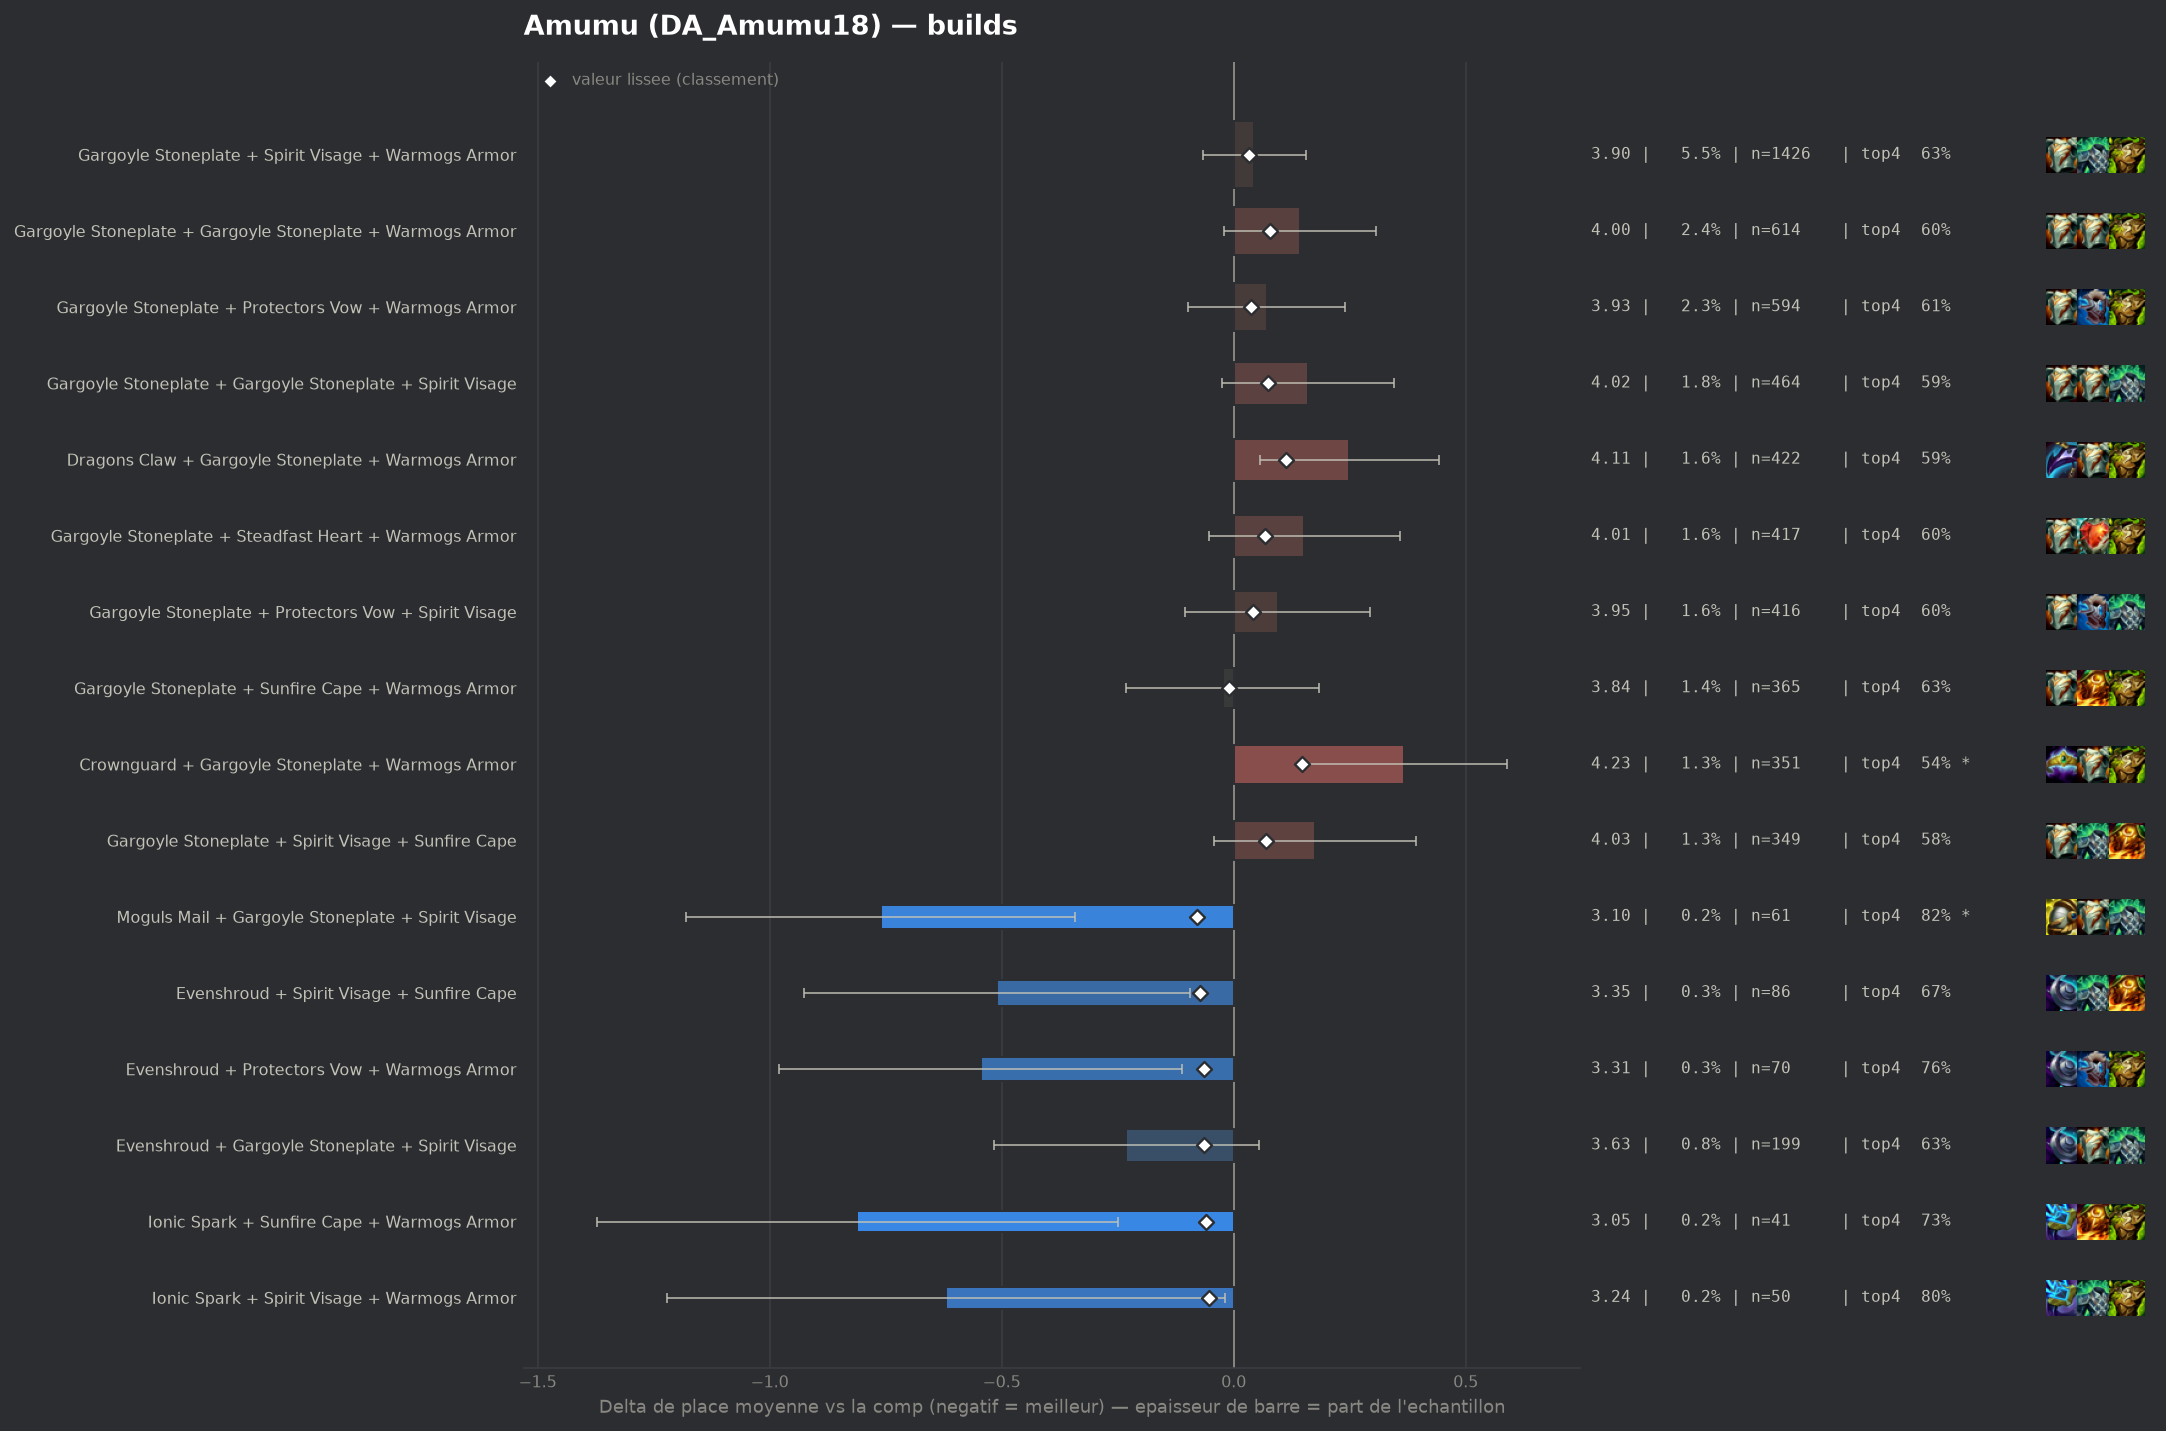

Values plotted in this chart, from the file beside it:
group, label, n, share, avg_place, shrunk_avg, score, d_avg, d_avg_pess, impact, d_top4, win, top2, top4, sd, z, p, significant
pepite, Moguls Mail + Gargoyle Stoneplate + Spir…, 61, 0.002345, 3.098, 3.78, -0.08, -0.761, -0.342, 0.0002, 0.197, 0.2131, 0.4098, 0.8197, 1.666, -3.56, 0.00037, True
pepite, Evenshroud + Spirit Visage + Sunfire Cap…, 86, 0.003305, 3.349, 3.787, -0.072, -0.511, -0.095, 0.0002, 0.0517, 0.186, 0.4767, 0.6744, 1.963, -2.41, 0.01605, False
pepite, Evenshroud + Protectors Vow + Warmogs Ar…, 70, 0.00269, 3.314, 3.795, -0.065, -0.545, -0.112, 0.0002, 0.1345, 0.1714, 0.3714, 0.7571, 1.848, -2.46, 0.01373, False
pepite, Evenshroud + Gargoyle Stoneplate + Spiri…, 199, 0.007649, 3.628, 3.796, -0.064, -0.231, 0.0, 0.0005, 0.0105, 0.191, 0.3518, 0.6332, 2.043, -1.59, 0.1114, False
pepite, Ionic Spark + Sunfire Cape + Warmogs Arm…, 41, 0.001576, 3.049, 3.8, -0.059, -0.811, -0.249, 0.0001, 0.109, 0.2439, 0.4634, 0.7317, 1.834, -2.83, 0.00469, False
pepite, Ionic Spark + Spirit Visage + Warmogs Ar…, 50, 0.001922, 3.24, 3.805, -0.054, -0.62, -0.018, 0.0001, 0.1773, 0.3, 0.48, 0.8, 2.169, -2.02, 0.04354, False
, Dragons Claw + Gargoyle Stoneplate + Spi…, 318, 0.01222, 3.723, 3.808, -0.052, -0.136, 0.0, 0.0006, 0.0408, 0.173, 0.3082, 0.6635, 2.015, -1.2, 0.2308, False
, Bramble Vest + Protectors Vow + Warmogs …, 57, 0.002191, 3.333, 3.808, -0.052, -0.526, -0.036, 0.0001, 0.0791, 0.1754, 0.4211, 0.7018, 1.886, -2.1, 0.03536, False
, Evenshroud + Gargoyle Stoneplate + Stead…, 49, 0.001883, 3.306, 3.812, -0.048, -0.553, 0.0, 0.0001, 0.0916, 0.2245, 0.449, 0.7143, 2.062, -1.88, 0.06056, False
, Dragons Claw + Gargoyle Stoneplate + Pro…, 123, 0.004727, 3.626, 3.815, -0.045, -0.234, 0.0, 0.0002, 0.0602, 0.1463, 0.3333, 0.6829, 1.884, -1.37, 0.1705, False
, Emblem Vanguard + Gargoyle Stoneplate + …, 72, 0.002767, 3.5, 3.816, -0.044, -0.36, 0.0, 0.0001, 0.044, 0.1667, 0.3611, 0.6667, 1.915, -1.59, 0.1117, False
, Evenshroud + Gargoyle Stoneplate + Warmo…, 195, 0.007495, 3.713, 3.82, -0.04, -0.147, 0.0, 0.0003, 0.0799, 0.1692, 0.3282, 0.7026, 2.075, -0.98, 0.3253, False
, Bramble Vest + Gargoyle Stoneplate + Spi…, 263, 0.01011, 3.749, 3.822, -0.037, -0.111, 0.0, 0.0004, 0.0199, 0.1293, 0.3346, 0.6426, 1.932, -0.92, 0.3563, False
, Dragons Claw + Evenshroud + Gargoyle Sto…, 52, 0.001999, 3.462, 3.823, -0.036, -0.398, 0.0, 0.0001, 0.0889, 0.1731, 0.3462, 0.7115, 1.896, -1.51, 0.1305, False
, Bramble Vest + Evenshroud + Warmogs Armo…, 47, 0.001806, 3.426, 3.824, -0.036, -0.434, 0.0, 0.0001, 0.1007, 0.1915, 0.383, 0.7234, 1.965, -1.51, 0.1303, False
, Crownguard + Evenshroud + Gargoyle Stone…, 47, 0.001806, 3.426, 3.824, -0.036, -0.434, 0.0, 0.0001, 0.0582, 0.3191, 0.4255, 0.6809, 2.161, -1.38, 0.1689, False
, Crownguard + Protectors Vow + Spirit Vis…, 77, 0.002959, 3.597, 3.826, -0.034, -0.262, 0.0, 0.0001, 0.0786, 0.1429, 0.3377, 0.7013, 1.915, -1.2, 0.2306, False
, Evenshroud + Spirit Visage + Steadfast H…, 50, 0.001922, 3.5, 3.828, -0.032, -0.36, 0.0, 0.0001, 0.1173, 0.26, 0.34, 0.74, 2.022, -1.26, 0.2092, False
, Bramble Vest + Dragons Claw + Steadfast …, 43, 0.001653, 3.465, 3.829, -0.03, -0.394, 0.0, 0.0, 0.1215, 0.0698, 0.2326, 0.7442, 1.37, -1.88, 0.05949, False
, Bramble Vest + Gargoyle Stoneplate + Sun…, 81, 0.003113, 3.642, 3.83, -0.029, -0.218, 0.0, 0.0001, 0.0193, 0.1605, 0.3951, 0.642, 1.983, -0.99, 0.3243, False
, Bramble Vest + Spirit Visage + Warmogs A…, 117, 0.004497, 3.709, 3.832, -0.028, -0.15, 0.0, 0.0001, 0.044, 0.1966, 0.359, 0.6667, 2.172, -0.75, 0.4556, False
, Crownguard + Gargoyle Stoneplate + Stead…, 78, 0.002998, 3.641, 3.831, -0.028, -0.219, 0.0, 0.0001, 0.0568, 0.1667, 0.3718, 0.6795, 2.094, -0.92, 0.3573, False
, Gargoyle Stoneplate + Ionic Spark + Sunf…, 61, 0.002345, 3.59, 3.831, -0.028, -0.269, 0.0, 0.0001, 0.0658, 0.1639, 0.3279, 0.6885, 1.928, -1.09, 0.2758, False
, Gargoyle Stoneplate + Gargoyle Stoneplat…, 40, 0.001537, 3.475, 3.832, -0.027, -0.385, 0.0, 0.0, 0.0023, 0.2, 0.4, 0.625, 1.884, -1.29, 0.1971, False
, Adaptive Helm + Gargoyle Stoneplate + Su…, 68, 0.002614, 3.647, 3.835, -0.025, -0.212, 0.0, 0.0001, 0.0832, 0.1765, 0.3382, 0.7059, 2.027, -0.86, 0.3881, False
, Evenshroud + Spirit Visage + Warmogs Arm…, 62, 0.002383, 3.629, 3.835, -0.025, -0.231, 0.0, 0.0001, 0.0709, 0.1935, 0.2581, 0.6935, 1.834, -0.99, 0.323, False
, Bramble Vest + Gargoyle Stoneplate + Ste…, 50, 0.001922, 3.58, 3.835, -0.025, -0.28, 0.0, 0.0, 0.0173, 0.16, 0.42, 0.64, 2.04, -0.97, 0.3331, False
, Bramble Vest + Spirit Visage + Steadfast…, 49, 0.001883, 3.571, 3.835, -0.025, -0.288, 0.0, 0.0, 0.0508, 0.1633, 0.449, 0.6735, 2.129, -0.95, 0.3438, False
, Evenshroud + Steadfast Heart + Sunfire C…, 43, 0.001653, 3.535, 3.835, -0.025, -0.325, 0.0, 0.0, 0.075, 0.2326, 0.3256, 0.6977, 2.016, -1.06, 0.2913, False
, Adaptive Helm + Dragons Claw + Gargoyle …, 40, 0.001537, 3.525, 3.836, -0.024, -0.335, 0.0, 0.0, 0.1023, 0.15, 0.375, 0.725, 1.884, -1.12, 0.2618, False
, Bramble Vest + Steadfast Heart + Warmogs…, 43, 0.001653, 3.558, 3.837, -0.023, -0.301, 0.0, 0.0, 0.0052, 0.1628, 0.4186, 0.6279, 1.98, -1.0, 0.3186, False
, Crownguard + Gargoyle Stoneplate + Sunfi…, 68, 0.002614, 3.676, 3.838, -0.021, -0.183, 0.0, 0.0001, 0.0538, 0.1765, 0.3529, 0.6765, 2.075, -0.73, 0.4675, False
, Bramble Vest + Crownguard + Gargoyle Sto…, 49, 0.001883, 3.612, 3.838, -0.021, -0.247, 0.0, 0.0, 0.0712, 0.2041, 0.3878, 0.6939, 2.155, -0.8, 0.4223, False
, Crownguard + Steadfast Heart + Warmogs A…, 49, 0.001883, 3.612, 3.838, -0.021, -0.247, 0.0, 0.0, 0.0712, 0.1837, 0.3878, 0.6939, 2.107, -0.82, 0.4118, False
, Protectors Vow + Protectors Vow + Warmog…, 71, 0.002729, 3.704, 3.841, -0.019, -0.155, 0.0, 0.0001, -0.003, 0.2254, 0.338, 0.6197, 2.171, -0.6, 0.5472, False
, Bramble Vest + Gargoyle Stoneplate + War…, 327, 0.01257, 3.817, 3.843, -0.017, -0.043, 0.0, 0.0002, 0.0165, 0.159, 0.3119, 0.6391, 2.042, -0.38, 0.7048, False
, Dragons Claw + Spirit Visage + Steadfast…, 64, 0.00246, 3.703, 3.842, -0.017, -0.156, 0.0, 0.0, 0.0179, 0.1406, 0.375, 0.6406, 2.067, -0.6, 0.5453, False
, Bramble Vest + Dragons Claw + Warmogs Ar…, 304, 0.01168, 3.816, 3.843, -0.016, -0.044, 0.0, 0.0002, 0.0188, 0.1447, 0.3125, 0.6414, 2.031, -0.37, 0.7087, False
, Evenshroud + Sunfire Cape + Warmogs Armo…, 48, 0.001845, 3.688, 3.845, -0.015, -0.172, 0.0, 0.0, 0.0648, 0.1875, 0.4167, 0.6875, 2.302, -0.52, 0.6048, False
, Protectors Vow + Sunfire Cape + Warmogs …, 76, 0.002921, 3.75, 3.846, -0.014, -0.11, 0.0, 0.0, 0.0352, 0.1711, 0.3026, 0.6579, 2.046, -0.47, 0.6412, False
, Bramble Vest + Gargoyle Stoneplate + Pro…, 85, 0.003267, 3.765, 3.846, -0.013, -0.095, 0.0, 0.0, 0.0361, 0.1176, 0.3647, 0.6588, 2.016, -0.43, 0.6649, False
, Protectors Vow + Spirit Visage + Steadfa…, 80, 0.003075, 3.763, 3.847, -0.013, -0.097, 0.0, 0.0, 0.0273, 0.175, 0.325, 0.65, 2.063, -0.42, 0.6744, False
, Dragons Claw + Gargoyle Stoneplate + Sun…, 156, 0.005996, 3.808, 3.848, -0.012, -0.052, 0.0, 0.0001, -0.0009, 0.1731, 0.3269, 0.6218, 2.067, -0.31, 0.7546, False
populaire, Gargoyle Stoneplate + Sunfire Cape + War…, 365, 0.01403, 3.836, 3.85, -0.01, -0.024, 0.0, 0.0001, 0.0075, 0.137, 0.3205, 0.6301, 2.014, -0.23, 0.8216, False
, Crownguard + Gargoyle Stoneplate + Prote…, 120, 0.004612, 3.808, 3.85, -0.01, -0.051, 0.0, 0.0, 0.0023, 0.1583, 0.325, 0.625, 2.022, -0.28, 0.7819, False
, Evenshroud + Protectors Vow + Spirit Vis…, 51, 0.00196, 3.745, 3.849, -0.01, -0.114, 0.0, 0.0, 0.0048, 0.1569, 0.3137, 0.6275, 1.929, -0.42, 0.672, False
, Protectors Vow + Spirit Visage + Warmogs…, 165, 0.006342, 3.824, 3.851, -0.009, -0.035, 0.0, 0.0001, -0.0166, 0.1636, 0.2788, 0.6061, 1.941, -0.23, 0.8159, False
, Gargoyle Stoneplate + Protectors Vow + P…, 54, 0.002075, 3.778, 3.852, -0.008, -0.082, 0.0, 0.0, -0.0116, 0.1667, 0.2778, 0.6111, 1.931, -0.31, 0.7559, False
, Crownguard + Gargoyle Stoneplate + Gargo…, 95, 0.003651, 3.821, 3.854, -0.006, -0.039, 0.0, 0.0, -0.0016, 0.1474, 0.3684, 0.6211, 2.176, -0.17, 0.8633, False
, Adaptive Helm + Steadfast Heart + Warmog…, 41, 0.001576, 3.78, 3.854, -0.006, -0.079, 0.0, 0.0, 0.0359, 0.0976, 0.3171, 0.6585, 1.957, -0.26, 0.796, False
, Evenshroud + Protectors Vow + Sunfire Ca…, 54, 0.002075, 3.815, 3.855, -0.004, -0.045, 0.0, 0.0, -0.0301, 0.1481, 0.3148, 0.5926, 2.001, -0.16, 0.8696, False
, Bramble Vest + Dragons Claw + Gargoyle S…, 149, 0.005727, 3.852, 3.858, -0.002, -0.007, 0.0, 0.0, 0.0216, 0.0805, 0.2483, 0.6443, 1.793, -0.05, 0.961, False
, Dragons Claw + Gargoyle Stoneplate + Ste…, 83, 0.00319, 3.843, 3.857, -0.002, -0.016, 0.0, 0.0, -0.0444, 0.1687, 0.253, 0.5783, 1.833, -0.08, 0.936, False
, Bramble Vest + Spirit Visage + Sunfire C…, 45, 0.00173, 3.844, 3.858, -0.001, -0.015, 0.0, 0.0, -0.0227, 0.2222, 0.3111, 0.6, 2.201, -0.05, 0.9633, False
, Adaptive Helm + Protectors Vow + Warmogs…, 66, 0.002537, 3.864, 3.86, 0.0, 0.004, 0.0, -0.0, -0.0318, 0.2121, 0.3333, 0.5909, 2.124, 0.02, 0.9876, False
, Emblem Defender + Gargoyle Stoneplate + …, 65, 0.002498, 3.862, 3.86, 0.0, 0.002, 0.0, -0.0, -0.0227, 0.1385, 0.3077, 0.6, 1.976, 0.01, 0.9936, False
, Adaptive Helm + Crownguard + Gargoyle St…, 50, 0.001922, 3.86, 3.86, 0.0, 0.0, 0.0, -0.0, -0.0227, 0.2, 0.34, 0.6, 2.126, 0.0, 0.9988, False
, Bramble Vest + Sunfire Cape + Warmogs Ar…, 55, 0.002114, 3.873, 3.861, 0.001, 0.013, 0.0, -0.0, 0.0137, 0.1818, 0.3818, 0.6364, 2.297, 0.04, 0.9661, False
, Dragons Claw + Steadfast Heart + Warmogs…, 89, 0.003421, 3.876, 3.862, 0.002, 0.017, 0.0, -0.0, 0.0627, 0.1236, 0.2247, 0.6854, 1.853, 0.09, 0.9318, False
, Crownguard + Spirit Visage + Warmogs Arm…, 83, 0.00319, 3.88, 3.862, 0.003, 0.02, 0.0, -0.0, -0.0082, 0.1687, 0.2771, 0.6145, 1.96, 0.09, 0.9262, False
... 57 more rows
